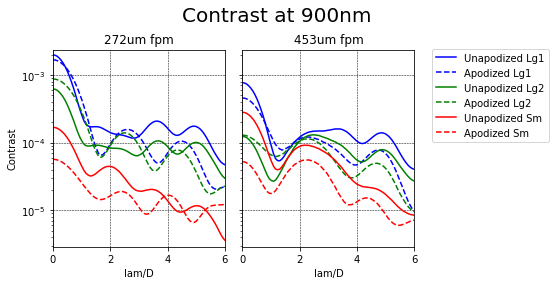

The data file committed next to this chart (first rows):
Focal plane radial distance at f/69 (m), unapod_272_Lg1, apod_272_Lg1, unapod_272_Lg2, apod_272_Lg2, unapod_272_Sm, apod_272_Sm, unapod_453_Lg1, apod_453_Lg1, unapod_453_Lg2, apod_453_Lg2, unapod_453_Sm, apod_453_Sm
2.2178571428571424e-06, 0.002639, 0.001909, 0.0008315, 0.0009647, 0.0001951, 6.303955042043788e-05, 0.001007, 0.0005341, 0.0001623, 0.0001442, 0.0003373, 6.418379620347531e-05
6.653571428571427e-06, 0.002497, 0.001863, 0.0007859, 0.0009468, 0.0001897, 6.17353296323208e-05, 0.0009557, 0.0005184, 0.0001539, 0.0001411, 0.0003259, 6.170902136443156e-05
1.1089285714285711e-05, 0.002272, 0.001788, 0.0007141, 0.0009177, 0.0001811, 5.9644867007081905e-05, 0.0008749, 0.0004933, 0.0001407, 0.0001361, 0.0003075, 5.773842251092638e-05
1.5524999999999998e-05, 0.002107, 0.001731, 0.0006612, 0.0008949, 0.0001744, 5.804169088979964e-05, 0.0008149, 0.0004741, 0.000131, 0.0001322, 0.0002936, 5.4778585252509944e-05
1.996071428571428e-05, 0.001823, 0.001629, 0.0005707, 0.0008544, 0.0001627, 5.5266045238005286e-05, 0.0007119, 0.0004407, 0.0001144, 0.0001257, 0.0002689, 4.953300811504331e-05
2.4396428571428564e-05, 0.001429, 0.001474, 0.0004455, 0.0007915, 0.000145, 5.112128988957543e-05, 0.0005675, 0.000391, 9.119494282996562e-05, 0.0001157, 0.0002325, 4.201515399565236e-05
2.8832142857142854e-05, 0.001079, 0.001323, 0.0003352, 0.0007288, 0.0001276, 4.7518411088770665e-05, 0.0004379, 0.0003433, 7.066528217391821e-05, 0.000106, 0.0001976, 3.5018974717459377e-05
3.326785714285714e-05, 0.0008368, 0.001204, 0.0002599, 0.0006771, 0.0001144, 4.393256818302669e-05, 0.0003475, 0.0003078, 5.673808288700147e-05, 9.896301092061703e-05, 0.0001711, 2.9878260355679484e-05
3.770357142857142e-05, 0.0004995, 0.00101, 0.0001565, 0.0005918, 9.283824638793644e-05, 3.936393958315434e-05, 0.0002186, 0.0002514, 3.7305230640389866e-05, 8.775164988799559e-05, 0.0001293, 2.2169865434005005e-05
4.2139285714285704e-05, 0.000273, 0.0008399, 8.961116115455435e-05, 0.000514, 7.457556342480801e-05, 3.5428590589459634e-05, 0.0001286, 0.0002056, 2.458045922840857e-05, 7.899061731922471e-05, 9.479964882518054e-05, 1.62730725354566e-05
4.6574999999999994e-05, 0.0001643, 0.0007268, 5.834755758871073e-05, 0.0004591, 6.307437469180116e-05, 3.2530638576234244e-05, 8.167626842649466e-05, 0.0001741, 1.777853689918693e-05, 7.145291208047336e-05, 7.510571731255664e-05, 1.3493159717336212e-05
5.101071428571428e-05, 7.397665872475677e-05, 0.0005859, 3.695634464186462e-05, 0.0003894, 4.901485829433981e-05, 2.968892440423365e-05, 3.9643581760481246e-05, 0.0001425, 1.3631852007607702e-05, 6.689867275644708e-05, 4.978626060805644e-05, 1.0046803253669849e-05
5.544642857142856e-05, 4.324655377577285e-05, 0.0004519, 3.39066799483327e-05, 0.0003182, 3.691570707253022e-05, 2.654317993369891e-05, 1.652384931389833e-05, 0.000111, 1.15920490263284e-05, 5.9909895082890346e-05, 3.0863362121118565e-05, 8.418638826546656e-06
5.988214285714284e-05, 5.91773892921613e-05, 0.0003466, 4.493380871470453e-05, 0.0002584, 2.8485697639565277e-05, 2.384846611334566e-05, 1.2639329105784358e-05, 8.833225784385236e-05, 1.3023996897376744e-05, 5.474669055017147e-05, 1.9826426345267236e-05, 8.653725480802887e-06
6.431785714285714e-05, 9.49835305906079e-05, 0.0002743, 6.195682951306598e-05, 0.0002157, 2.3660445148599064e-05, 2.248394150135367e-05, 1.7569325887798332e-05, 7.760100301917798e-05, 1.549521307803614e-05, 5.439815410606951e-05, 1.3019951171911212e-05, 9.123651419446619e-06
6.875357142857141e-05, 0.0001616, 0.0001855, 8.932756206092427e-05, 0.0001587, 1.9496182915291526e-05, 2.023533359250299e-05, 3.228608536604693e-05, 6.4514457696595e-05, 2.0425372685150886e-05, 5.296132338275203e-05, 1.0578767010346837e-05, 1.1871352052848102e-05
7.31892857142857e-05, 0.000224, 0.0001205, 0.0001134, 0.0001128, 1.8439346789942324e-05, 1.824111571767436e-05, 4.91731138910133e-05, 5.733168970471271e-05, 2.565959188908055e-05, 5.2726153115545785e-05, 1.3619878870174183e-05, 1.5549398987016267e-05
7.762499999999998e-05, 0.0002594, 8.534590821826446e-05, 0.0001267, 8.525177717876451e-05, 1.886523383797664e-05, 1.6720162430410884e-05, 6.177547875719988e-05, 5.5022887895581206e-05, 3.0069691173147033e-05, 5.2960735323286027e-05, 1.8040005658940232e-05, 1.8517532824753888e-05
8.206071428571427e-05, 0.0002836, 5.590534136380919e-05, 0.0001352, 6.022820199637975e-05, 2.2578255588050605e-05, 1.590700959022574e-05, 6.893208649897336e-05, 5.757035422769895e-05, 3.364878212609516e-05, 5.742612269873019e-05, 2.734830854115064e-05, 2.3232337122488566e-05
8.649642857142854e-05, 0.000286, 3.3672964474227587e-05, 0.0001348, 3.840912109708353e-05, 2.612883213516161e-05, 1.4268912472210066e-05, 7.411808605493798e-05, 5.675870431259817e-05, 3.667420179382783e-05, 5.703969900133894e-05, 3.660222215809841e-05, 2.6752980421411605e-05
9.093214285714284e-05, 0.0002704, 2.4346140002540916e-05, 0.0001292, 2.623206424074737e-05, 3.108461394933966e-05, 1.3129562366425e-05, 8.268809783104023e-05, 7.10432097096933e-05, 4.730014210396071e-05, 6.896319019383244e-05, 4.963145414263029e-05, 3.386186403760214e-05
9.536785714285714e-05, 0.000232, 2.2330488664253892e-05, 0.0001132, 2.076515532508298e-05, 3.6603940322198946e-05, 1.2544702536607614e-05, 7.612346377167918e-05, 7.354758723627845e-05, 4.880258105893596e-05, 7.090364480480999e-05, 5.9916266163471255e-05, 3.7091984816485015e-05
9.98035714285714e-05, 0.0001806, 2.5726778994537174e-05, 9.252034048155475e-05, 2.0232744579146923e-05, 4.175987267873275e-05, 1.1845084898242471e-05, 6.977484759037408e-05, 7.615959905337883e-05, 5.1707740788928095e-05, 7.220273336207544e-05, 6.91226247938279e-05, 3.961023289525966e-05
0.0001042, 0.0001323, 3.59416192763954e-05, 7.512333318298206e-05, 2.70283012413233e-05, 4.803045864773704e-05, 1.183934162954698e-05, 7.471607570033078e-05, 9.455943620099653e-05, 6.628927301103782e-05, 8.785621882679858e-05, 8.327960585081786e-05, 4.733014832473427e-05
0.0001087, 9.715879115406425e-05, 4.731018113598046e-05, 6.146456772930192e-05, 3.640379021835581e-05, 4.840536178184837e-05, 1.1702607666146696e-05, 7.766926054630731e-05, 0.0001023, 7.292750794851893e-05, 9.320159359661189e-05, 8.421181740835063e-05, 4.790009666764037e-05
0.0001131, 6.79468395746399e-05, 5.941023316855854e-05, 5.110631470614195e-05, 4.8613558322888035e-05, 5.390792873100723e-05, 1.2518686935275167e-05, 8.137595937998901e-05, 0.0001076, 8.312432208479476e-05, 9.851144005401401e-05, 9.491674626334124e-05, 5.237529092898324e-05
0.0001175, 5.4383366598295006e-05, 7.59454553432137e-05, 4.6009960871688334e-05, 6.623312756428048e-05, 5.333612111266923e-05, 1.3377256307337309e-05, 8.854298359974188e-05, 0.0001091, 8.984775791186372e-05, 9.925508303967337e-05, 9.33616441374671e-05, 5.111811042046884e-05
0.000122, 6.19532063603336e-05, 9.464547526259198e-05, 5.173029947528455e-05, 8.610765106991702e-05, 5.294058268824881e-05, 1.5000930892597392e-05, 0.0001166, 0.000141, 0.0001161, 0.0001288, 0.0001013, 6.0951776512057874e-05
0.0001264, 8.123146255323952e-05, 0.0001054, 6.0644871684271765e-05, 0.0001003, 5.375527676578264e-05, 1.6242331159556782e-05, 0.000126, 0.0001263, 0.0001195, 0.0001161, 0.0001014, 5.812590468872938e-05
0.0001309, 0.000112, 0.0001212, 7.285607033890586e-05, 0.0001191, 4.841497954443937e-05, 1.7844411558127527e-05, 0.0001328, 0.0001162, 0.0001181, 0.0001073, 9.109859729623179e-05, 5.202058671523803e-05
0.0001353, 0.0001497, 0.0001373, 9.212707539580908e-05, 0.0001369, 4.690951022741225e-05, 1.9875506144917803e-05, 0.0001685, 0.0001415, 0.0001471, 0.0001324, 0.0001016, 6.314962675752055e-05
0.0001397, 0.0001737, 0.0001505, 0.0001019, 0.000151, 4.1567972535260986e-05, 2.1377777887555557e-05, 0.0001782, 0.0001469, 0.0001539, 0.0001395, 0.0001002, 6.501672605956672e-05
0.0001442, 0.0002028, 0.0001582, 0.0001149, 0.000159, 3.650442369454366e-05, 2.2089100070541648e-05, 0.0001721, 0.000116, 0.0001397, 0.0001106, 8.605788328273028e-05, 5.304257538086303e-05
0.0001486, 0.0002068, 0.0001686, 0.0001161, 0.0001671, 3.0661070892920566e-05, 2.2897852067373514e-05, 0.0001732, 0.0001244, 0.0001437, 0.00012, 8.605245506742597e-05, 5.5860314984462006e-05
0.000153, 0.0001981, 0.0001748, 0.000113, 0.0001696, 2.792702607946275e-05, 2.301761977377561e-05, 0.0001793, 0.0001324, 0.0001534, 0.0001289, 9.299295381981834e-05, 6.17812775677883e-05
0.0001575, 0.0001854, 0.0001784, 0.000108, 0.0001682, 2.391354941398152e-05, 2.236934003002438e-05, 0.0001687, 0.0001161, 0.0001442, 0.0001128, 8.637773451764861e-05, 5.5539133027435094e-05
0.0001619, 0.0001493, 0.000179, 8.956233460528993e-05, 0.0001616, 1.8508900310784745e-05, 2.0919914858761915e-05, 0.0001454, 0.0001076, 0.0001288, 0.0001031, 7.887575972422359e-05, 4.965618389505726e-05
0.0001663, 0.0001135, 0.0001772, 7.226514906968451e-05, 0.0001526, 1.6267124102596186e-05, 1.915510148161648e-05, 0.0001335, 0.0001017, 0.0001218, 9.535252859049634e-05, 7.655990894744626e-05, 4.672413010248111e-05
0.0001708, 7.614562857001828e-05, 0.0001713, 5.29902109625263e-05, 0.0001395, 1.6476088634352238e-05, 1.6701661078674314e-05, 0.0001371, 0.0001085, 0.0001297, 9.978247995386275e-05, 8.670351912170717e-05, 5.131243899228808e-05
0.0001752, 5.039125392312777e-05, 0.000165, 3.8048397947137176e-05, 0.0001266, 1.3130401515495586e-05, 1.4516229112517837e-05, 0.0001092, 8.816170800752892e-05, 0.0001015, 7.518999490697545e-05, 6.655169432224586e-05, 3.6062193627996986e-05
0.0001796, 2.894948969631675e-05, 0.0001518, 2.3831879789160174e-05, 0.0001072, 1.4318032235021543e-05, 1.1372286103204003e-05, 0.0001168, 9.339511056138888e-05, 0.0001062, 7.534734811309774e-05, 7.196302775869622e-05, 3.6741618601577304e-05
0.0001841, 2.6715194539275433e-05, 0.0001354, 1.7937899458237913e-05, 8.714497836209997e-05, 1.6317036137727427e-05, 8.340807153168774e-06, 0.0001292, 9.574450389300485e-05, 0.0001104, 7.250218215212963e-05, 7.535949175328091e-05, 3.599198293188446e-05
0.0001885, 3.9742829447722894e-05, 0.0001247, 2.0177962021357267e-05, 7.396033383165374e-05, 1.6288912292054103e-05, 6.638197237344127e-06, 0.0001278, 8.752446414436315e-05, 9.972192052566145e-05, 5.972259958690164e-05, 6.43073304236551e-05, 2.7268893659990142e-05
0.000193, 7.301134596086385e-05, 0.0001038, 3.1262750721176365e-05, 5.429934312376669e-05, 1.8309010100745863e-05, 4.56951888785551e-06, 0.0001455, 8.731691912597805e-05, 0.0001012, 5.390559637325916e-05, 6.0825766534528025e-05, 2.2848440441636073e-05
0.0001974, 0.0001144, 8.490888814304097e-05, 4.769272807857941e-05, 3.9120061214400165e-05, 1.9883663621297413e-05, 3.5487673173284617e-06, 0.0001602, 8.464852887314108e-05, 9.957811962188125e-05, 4.719825966961502e-05, 5.3826789227083076e-05, 1.7754152511133926e-05
0.0002018, 0.0001676, 6.946961271175465e-05, 7.12592174368704e-05, 2.8536414102455318e-05, 2.2551001185484458e-05, 3.1213251090867785e-06, 0.0001824, 8.386377235075293e-05, 0.0001083, 4.4977177685909063e-05, 5.650068425304009e-05, 1.7486026222507118e-05
0.0002063, 0.0002133, 5.480399631006269e-05, 9.326526978871227e-05, 2.0528278952624e-05, 2.291856622479444e-05, 3.7523959806178835e-06, 0.0001878, 7.935869003051963e-05, 0.0001016, 3.871485981210576e-05, 4.5490446482690005e-05, 1.180438014072366e-05
0.0002107, 0.0002596, 3.8124156654340964e-05, 0.0001176, 1.4194619624306025e-05, 2.4176750306236443e-05, 5.15517818978094e-06, 0.0002012, 7.371320027312049e-05, 0.0001046, 3.461519513911933e-05, 4.297387496217996e-05, 1.0200456966402456e-05
0.0002151, 0.000306, 3.054369732172753e-05, 0.0001434, 1.4984419431995082e-05, 2.4856508543144692e-05, 7.2998953484893e-06, 0.0002009, 6.868582829040427e-05, 0.0001014, 3.2605049859692916e-05, 3.9504598343547486e-05, 9.382877984660577e-06
0.0002196, 0.0003038, 2.1019597534015038e-05, 0.0001471, 1.4420055191389879e-05, 2.386791569289719e-05, 9.37157043744122e-06, 0.0001948, 6.0260008674256574e-05, 9.492906175192956e-05, 2.7536544394626338e-05, 3.2335302415282684e-05, 7.202347255131169e-06
0.000224, 0.0003152, 1.982590470528554e-05, 0.000159, 2.147056973249877e-05, 2.316386017902096e-05, 1.2457546399030457e-05, 0.00018, 5.3251455895152943e-05, 8.830645864604869e-05, 2.6471310012474524e-05, 3.0467309591706063e-05, 7.84081711448021e-06
0.0002284, 0.0002917, 2.1132302268355653e-05, 0.0001536, 2.9416714852092337e-05, 2.1355205946487997e-05, 1.5384598552873468e-05, 0.0001578, 4.4140503200869984e-05, 7.742256360088397e-05, 2.373319853825599e-05, 2.5989673622370308e-05, 8.048375344471426e-06
0.0002329, 0.0002677, 2.8932451134607505e-05, 0.0001464, 4.053517640996311e-05, 1.9481456351792857e-05, 1.8135482714385965e-05, 0.0001341, 3.934896618442914e-05, 6.683594126473684e-05, 2.469285543628601e-05, 2.3837866977954515e-05, 9.812222027594244e-06
0.0002373, 0.000219, 3.6161409236313024e-05, 0.0001261, 4.905714981903121e-05, 1.7187697313886443e-05, 1.9779032841816697e-05, 0.0001102, 3.216374141206308e-05, 5.732183486094094e-05, 2.2462282688834312e-05, 2.2534380560878815e-05, 1.025586426222185e-05
0.0002417, 0.0001701, 5.005840418920667e-05, 0.0001035, 6.141888089142881e-05, 1.4509424710817238e-05, 2.1513133179329353e-05, 8.352803718327082e-05, 2.84403674260509e-05, 4.5475661425445184e-05, 2.336294410898099e-05, 2.0606490995758908e-05, 1.1864000686756667e-05
0.0002462, 0.0001289, 6.683981865717573e-05, 8.35077590954525e-05, 7.380234084297759e-05, 1.2405496891361528e-05, 2.2550488198120546e-05, 6.4157423116577e-05, 3.2012232419909325e-05, 3.778962288182427e-05, 2.924117912761672e-05, 2.168657486754856e-05, 1.5878030959297866e-05
0.0002506, 8.155444164229489e-05, 7.921626464434466e-05, 5.6751562636885655e-05, 8.046744093312794e-05, 9.980599736117936e-06, 2.2021953880006552e-05, 4.92208418229066e-05, 2.901636674305656e-05, 3.052665925866179e-05, 2.714913314926105e-05, 1.943805468002735e-05, 1.4604867691634297e-05
0.0002551, 5.09244646084764e-05, 9.669623498332899e-05, 3.697685515529786e-05, 8.949534832809962e-05, 7.91209062388363e-06, 2.1223199911035036e-05, 4.232552505428687e-05, 3.469665223901933e-05, 2.7397333339986295e-05, 3.173359029181655e-05, 2.0115741925001642e-05, 1.6135009415237033e-05
0.0002595, 3.723428429939314e-05, 0.0001107, 2.4953262595002624e-05, 9.439875611546893e-05, 6.8991745083275165e-06, 1.9427997833312226e-05, 4.666209099852976e-05, 4.318090461894098e-05, 2.947142197136482e-05, 3.71335485278854e-05, 2.172862877069105e-05, 1.8379302999201346e-05
0.0002639, 3.665290365297029e-05, 0.0001218, 1.8979114563764392e-05, 9.698148939366764e-05, 6.061563322354274e-06, 1.7303083408241895e-05, 5.751630218153971e-05, 5.289336713438649e-05, 3.422698475066381e-05, 4.263664024318917e-05, 2.273044777700314e-05, 1.947099196194802e-05
... 237 more rows
